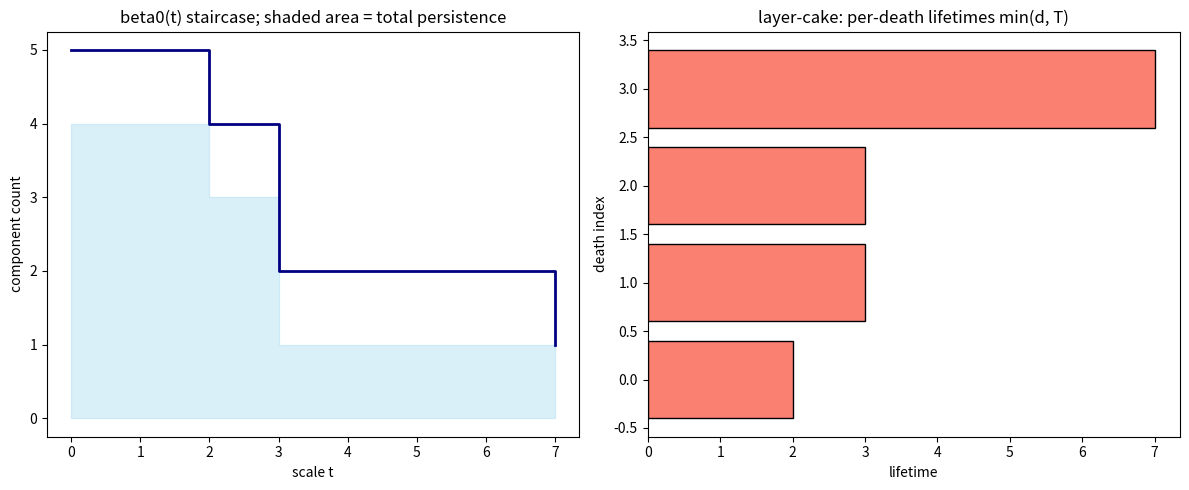

Source code (Python):
import matplotlib.pyplot as plt
from typing import List

def beta0(deaths: List[int], t: int) -> int:
    return 1 + sum(1 for d in deaths if t < d)

def plot(deaths: List[int]) -> None:
    T = max(deaths)
    ts = list(range(T + 1))
    ys = [beta0(deaths, t) for t in ts]
    fig, (ax1, ax2) = plt.subplots(1, 2, figsize=(12, 5))
    ax1.step(ts, ys, where='post', color='navy', lw=2)
    ax1.fill_between(ts, [y - 1 for y in ys], step='post', alpha=0.3, color='skyblue')
    ax1.set_title('beta0(t) staircase; shaded area = total persistence')
    ax1.set_xlabel('scale t'); ax1.set_ylabel('component count')
    for i, d in enumerate(sorted(deaths)):
        ax2.barh(i, min(d, T), color='salmon', edgecolor='k')
    ax2.set_title('layer-cake: per-death lifetimes min(d, T)')
    ax2.set_xlabel('lifetime'); ax2.set_ylabel('death index')
    plt.tight_layout(); plt.savefig('betti_layercake.png', dpi=140)
    print('saved betti_layercake.png; total persistence =',
          sum(min(d, T) for d in deaths))

if __name__ == '__main__':
    plot([2, 3, 3, 7])
